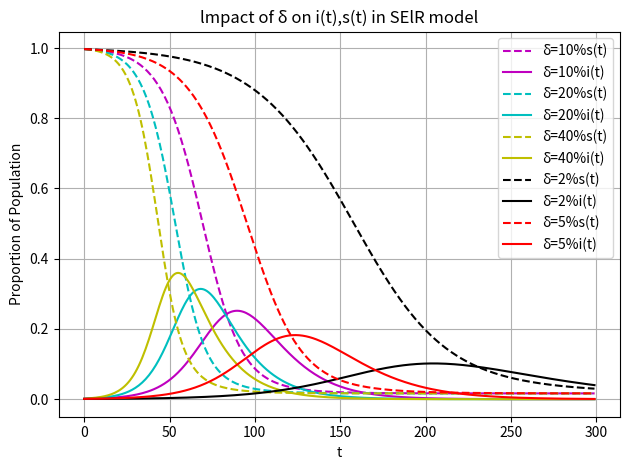

Write Python code to recreate this figure.
# SEIR 模型，常微分方程组
from scipy.integrate import odeint  # 导入 scipy.integrate 模块
import numpy as np  # 导入 numpy包
import matplotlib.pyplot as plt  # 导入 matplotlib包

def dySEIR(y, t, lamda, delta, mu):  # SEIR 模型，导数函数
    s, e, i = y  
    ds_dt = -lamda*s*i  
    de_dt = lamda*s*i - delta*e  
    di_dt = delta*e - mu*i  
    return np.array([ds_dt,de_dt,di_dt])

# 设置模型参数
number = 1e5  # 总人数
lamda = 0.25  # 日接触率, 患病者每天有效接触的易感者的平均人数

mu = 0.06  # 日治愈率, 每天治愈的患病者人数占患病者总数的比例
sigma = lamda / mu  # 传染期接触数
fsig = 1-1/sigma
tEnd = 300  # 预测日期长度
t = np.arange(0.0,tEnd,1)  
i0 = 1e-3  # 患病者比例的初值
e0 = 2e-3  # 潜伏者比例的初值
s0 = 0.997  # 易感者比例的初值

delta_values = [0.1, 0.2, 0.4, 0.02, 0.05]  # 日发病率，每天发病成为患病者的潜伏者占潜伏者总数的比例

colors = ['m', 'c', 'y', 'k', 'r']  # 对应的颜色列表

# 输出绘图
for delta in delta_values:
    Y0 = (s0, e0, i0)  # 微分方程组的初值
    ySEIR = odeint(dySEIR, Y0, t, args=(lamda, delta, mu))
    
    col=colors.pop(0)

    # 绘制曲线
    plt.plot(t, ySEIR[:,0], '--', color=col, label=f'δ={delta:.0%}'+'s(t)')
    plt.plot(t, ySEIR[:,2], '-', color=col, label=f'δ={delta:.0%}'+'i(t)')

# 添加图表元素
plt.title('lmpact of δ on i(t),s(t) in SElR model')
plt.xlabel('t')
plt.ylabel('Proportion of Population')
plt.legend(loc='best')  # 显示图例
plt.grid(True)  # 显示网格
plt.tight_layout()  # 自动调整子图布局以防止重叠
plt.show()